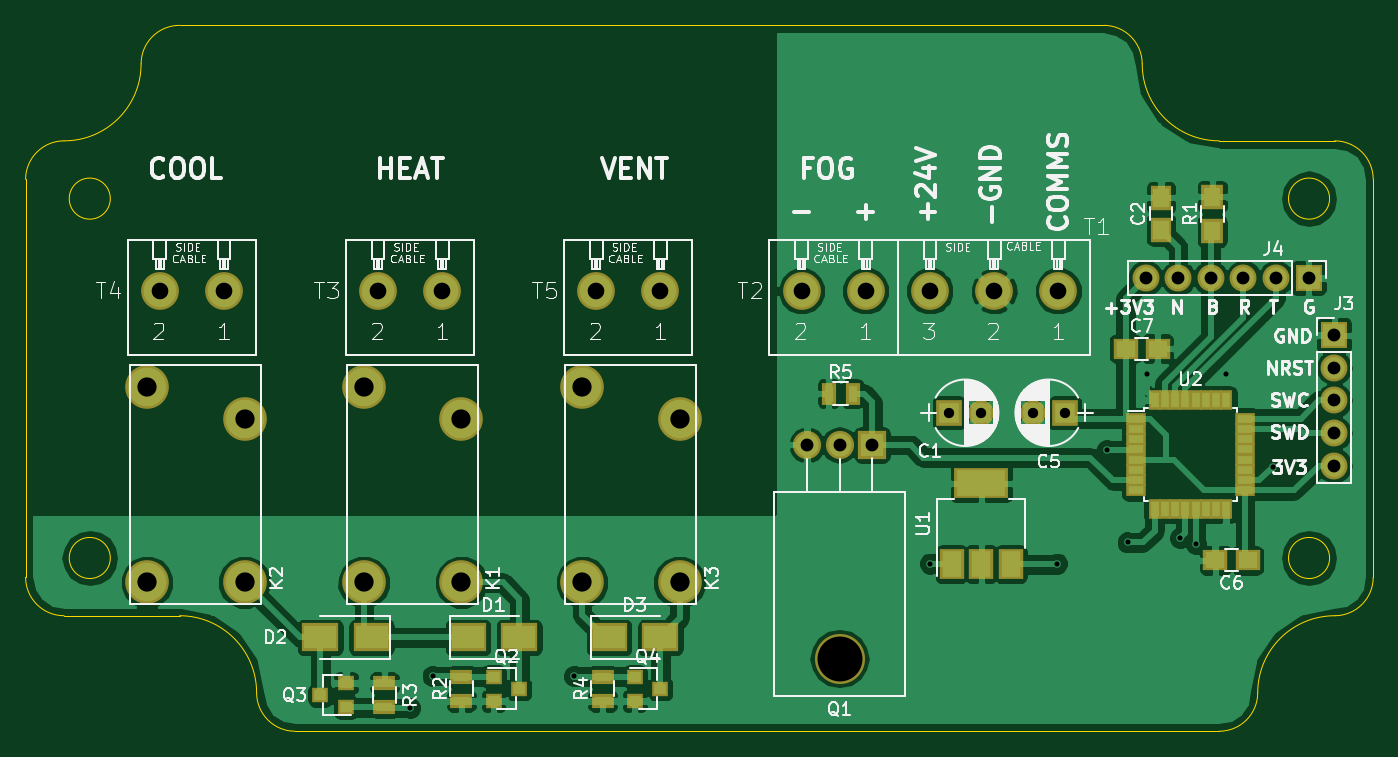
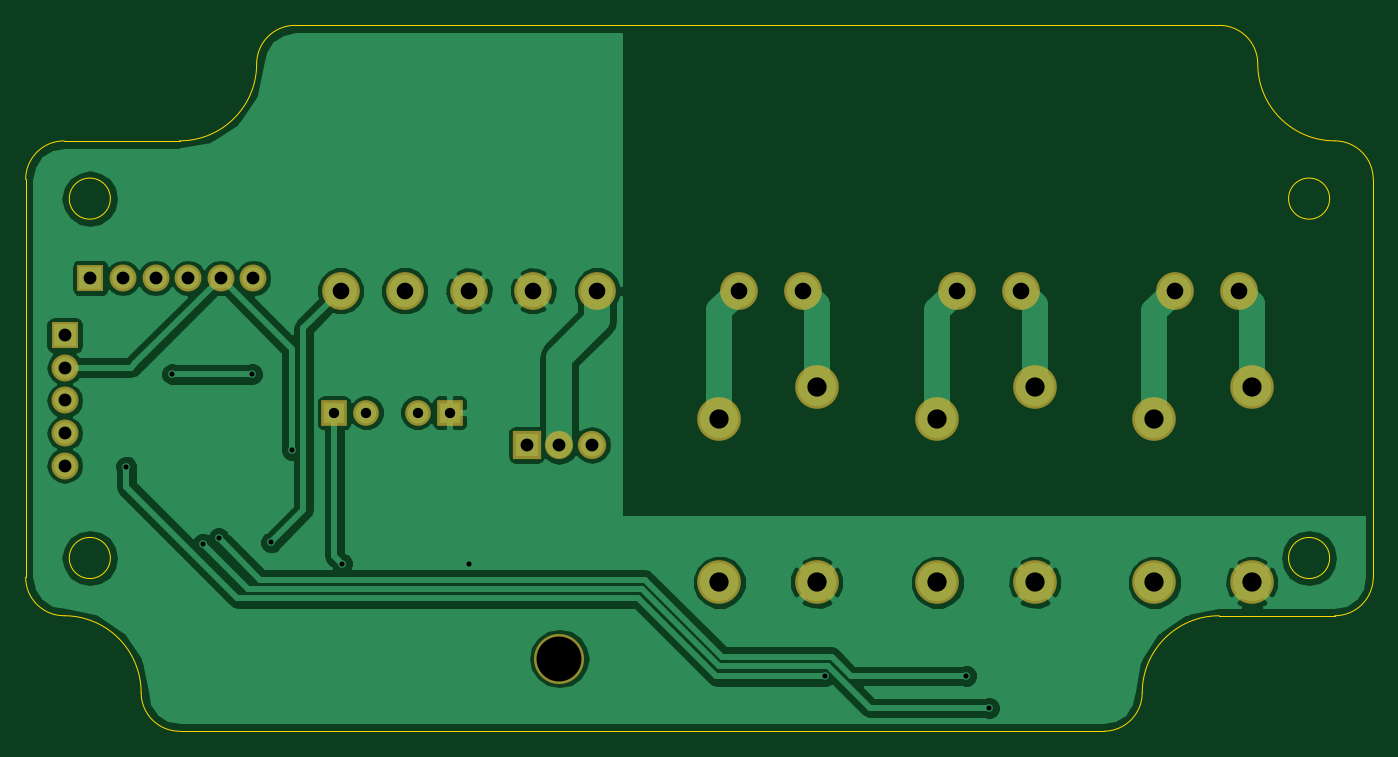
Circuit board: 11 layer files. Board 105.0 x 55.0 mm.
- bottom_copper: relay_unit-B.Cu.gbl (49794 bytes)
- bottom_mask: relay_unit-B.Mask.gbs (1639 bytes)
- paste: relay_unit-B.Paste.gbp (594 bytes)
- bottom_silk: relay_unit-B.SilkS.gbo (297 bytes)
- outline: relay_unit-Edge.Cuts.gm1 (1765 bytes)
- top_copper: relay_unit-F.Cu.gtl (99752 bytes)
- top_mask: relay_unit-F.Mask.gts (3713 bytes)
- paste: relay_unit-F.Paste.gtp (2668 bytes)
- top_silk: relay_unit-F.SilkS.gto (67358 bytes)
- drill: relay_unit-NPTH.drl (59 bytes)
- drill: relay_unit.drl (886 bytes)

=== bottom_copper: relay_unit-B.Cu.gbl (49794 bytes, source omitted) ===
=== bottom_mask: relay_unit-B.Mask.gbs ===
G04 #@! TF.FileFunction,Soldermask,Bot*
%FSLAX46Y46*%
G04 Gerber Fmt 4.6, Leading zero omitted, Abs format (unit mm)*
G04 Created by KiCad (PCBNEW 4.0.7-e2-6376~58~ubuntu16.04.1) date Mon Nov  6 20:09:01 2017*
%MOMM*%
%LPD*%
G01*
G04 APERTURE LIST*
%ADD10C,0.100000*%
%ADD11R,2.000000X2.000000*%
%ADD12C,2.000000*%
%ADD13R,2.100000X2.100000*%
%ADD14O,2.100000X2.100000*%
%ADD15C,3.400000*%
%ADD16O,3.900000X3.900000*%
%ADD17R,2.200000X2.200000*%
%ADD18O,2.200000X2.200000*%
%ADD19C,2.940000*%
G04 APERTURE END LIST*
D10*
D11*
X159500000Y-84000000D03*
D12*
X162000000Y-84000000D03*
D11*
X168500000Y-84000000D03*
D12*
X166000000Y-84000000D03*
D13*
X189500000Y-77960000D03*
D14*
X189500000Y-80500000D03*
X189500000Y-83040000D03*
X189500000Y-85580000D03*
X189500000Y-88120000D03*
D13*
X187500000Y-73500000D03*
D14*
X184960000Y-73500000D03*
X182420000Y-73500000D03*
X179880000Y-73500000D03*
X177340000Y-73500000D03*
X174800000Y-73500000D03*
D15*
X121500000Y-97200000D03*
X121500000Y-84500000D03*
X113900000Y-82000000D03*
X113900000Y-97200000D03*
X104600000Y-97200000D03*
X104600000Y-84500000D03*
X97000000Y-82000000D03*
X97000000Y-97200000D03*
X138500000Y-97200000D03*
X138500000Y-84500000D03*
X130900000Y-82000000D03*
X130900000Y-97200000D03*
D16*
X150960000Y-103160000D03*
D17*
X153500000Y-86500000D03*
D18*
X150960000Y-86500000D03*
X148420000Y-86500000D03*
D19*
X167999980Y-74500000D03*
X163001260Y-74500000D03*
X158000000Y-74500000D03*
X152998720Y-74500000D03*
X148000000Y-74500000D03*
X119998720Y-74500000D03*
X115000000Y-74500000D03*
X103000000Y-74500000D03*
X98001280Y-74500000D03*
X136998720Y-74500000D03*
X132000000Y-74500000D03*
M02*

=== paste: relay_unit-B.Paste.gbp ===
G04 #@! TF.FileFunction,Paste,Bot*
%FSLAX46Y46*%
G04 Gerber Fmt 4.6, Leading zero omitted, Abs format (unit mm)*
G04 Created by KiCad (PCBNEW 4.0.7-e2-6376~58~ubuntu16.04.1) date Mon Nov  6 20:09:01 2017*
%MOMM*%
%LPD*%
G01*
G04 APERTURE LIST*
%ADD10C,0.100000*%
%ADD11C,2.540000*%
G04 APERTURE END LIST*
D10*
D11*
X167999980Y-74500000D03*
X163001260Y-74500000D03*
X158000000Y-74500000D03*
X152998720Y-74500000D03*
X148000000Y-74500000D03*
X119998720Y-74500000D03*
X115000000Y-74500000D03*
X103000000Y-74500000D03*
X98001280Y-74500000D03*
X136998720Y-74500000D03*
X132000000Y-74500000D03*
M02*

=== bottom_silk: relay_unit-B.SilkS.gbo ===
G04 #@! TF.FileFunction,Legend,Bot*
%FSLAX46Y46*%
G04 Gerber Fmt 4.6, Leading zero omitted, Abs format (unit mm)*
G04 Created by KiCad (PCBNEW 4.0.7-e2-6376~58~ubuntu16.04.1) date Mon Nov  6 20:09:01 2017*
%MOMM*%
%LPD*%
G01*
G04 APERTURE LIST*
%ADD10C,0.100000*%
G04 APERTURE END LIST*
D10*
M02*

=== outline: relay_unit-Edge.Cuts.gm1 ===
G04 #@! TF.FileFunction,Profile,NP*
%FSLAX46Y46*%
G04 Gerber Fmt 4.6, Leading zero omitted, Abs format (unit mm)*
G04 Created by KiCad (PCBNEW 4.0.7-e2-6376~58~ubuntu16.04.1) date Mon Nov  6 20:09:01 2017*
%MOMM*%
%LPD*%
G01*
G04 APERTURE LIST*
%ADD10C,0.100000*%
G04 APERTURE END LIST*
D10*
X189141100Y-95313600D02*
G75*
G03X189141100Y-95313600I-1600000J0D01*
G01*
X189141100Y-67313600D02*
G75*
G03X189141100Y-67313600I-1600000J0D01*
G01*
X94141100Y-67313600D02*
G75*
G03X94141100Y-67313600I-1600000J0D01*
G01*
X94141100Y-95313600D02*
G75*
G03X94141100Y-95313600I-1600000J0D01*
G01*
X180541100Y-108813600D02*
X108541100Y-108813600D01*
X183541100Y-105813600D02*
G75*
G02X180541100Y-108813600I-3000000J0D01*
G01*
X180541100Y-62813600D02*
G75*
G02X174541100Y-56813600I0J6000000D01*
G01*
X192541100Y-96813600D02*
X192541100Y-65813600D01*
X192541100Y-96813600D02*
G75*
G02X189541100Y-99813600I-3000000J0D01*
G01*
X183541100Y-105813600D02*
G75*
G02X189541100Y-99813600I6000000J0D01*
G01*
X189541100Y-62813600D02*
G75*
G02X192541100Y-65813600I0J-3000000D01*
G01*
X180541100Y-62813600D02*
X189541100Y-62813600D01*
X171541100Y-53813600D02*
G75*
G02X174541100Y-56813600I0J-3000000D01*
G01*
X99541100Y-53813600D02*
X171541100Y-53813600D01*
X96541100Y-56813600D02*
G75*
G02X99541100Y-53813600I3000000J0D01*
G01*
X99541100Y-99813600D02*
G75*
G02X105541100Y-105813600I0J-6000000D01*
G01*
X87541100Y-65813600D02*
X87541100Y-96813600D01*
X87541100Y-65813600D02*
G75*
G02X90541100Y-62813600I3000000J0D01*
G01*
X96541100Y-56813600D02*
G75*
G02X90541100Y-62813600I-6000000J0D01*
G01*
X90541100Y-99813600D02*
G75*
G02X87541100Y-96813600I0J3000000D01*
G01*
X99541100Y-99813600D02*
X90541100Y-99813600D01*
X108541100Y-108813600D02*
G75*
G02X105541100Y-105813600I0J3000000D01*
G01*
M02*

=== top_copper: relay_unit-F.Cu.gtl (99752 bytes, source omitted) ===
=== top_mask: relay_unit-F.Mask.gts ===
G04 #@! TF.FileFunction,Soldermask,Top*
%FSLAX46Y46*%
G04 Gerber Fmt 4.6, Leading zero omitted, Abs format (unit mm)*
G04 Created by KiCad (PCBNEW 4.0.7-e2-6376~58~ubuntu16.04.1) date Mon Nov  6 20:09:01 2017*
%MOMM*%
%LPD*%
G01*
G04 APERTURE LIST*
%ADD10C,0.100000*%
%ADD11R,1.600000X1.000000*%
%ADD12R,1.000000X1.600000*%
%ADD13R,2.000000X2.000000*%
%ADD14C,2.000000*%
%ADD15R,1.650000X1.900000*%
%ADD16R,1.900000X1.650000*%
%ADD17R,2.900000X2.200000*%
%ADD18R,2.100000X2.100000*%
%ADD19O,2.100000X2.100000*%
%ADD20C,3.400000*%
%ADD21O,3.900000X3.900000*%
%ADD22R,2.200000X2.200000*%
%ADD23O,2.200000X2.200000*%
%ADD24R,1.300000X1.200000*%
%ADD25R,1.700000X1.900000*%
%ADD26R,1.700000X1.100000*%
%ADD27C,2.940000*%
%ADD28R,4.200000X2.400000*%
%ADD29R,1.900000X2.400000*%
%ADD30R,1.100000X1.700000*%
G04 APERTURE END LIST*
D10*
D11*
X174050000Y-84450000D03*
X174050000Y-85250000D03*
X174050000Y-86050000D03*
X174050000Y-86850000D03*
X174050000Y-87650000D03*
X174050000Y-88450000D03*
X174050000Y-89250000D03*
X174050000Y-90050000D03*
D12*
X175500000Y-91500000D03*
X176300000Y-91500000D03*
X177100000Y-91500000D03*
X177900000Y-91500000D03*
X178700000Y-91500000D03*
X179500000Y-91500000D03*
X180300000Y-91500000D03*
X181100000Y-91500000D03*
D11*
X182550000Y-90050000D03*
X182550000Y-89250000D03*
X182550000Y-88450000D03*
X182550000Y-87650000D03*
X182550000Y-86850000D03*
X182550000Y-86050000D03*
X182550000Y-85250000D03*
X182550000Y-84450000D03*
D12*
X181100000Y-83000000D03*
X180300000Y-83000000D03*
X179500000Y-83000000D03*
X178700000Y-83000000D03*
X177900000Y-83000000D03*
X177100000Y-83000000D03*
X176300000Y-83000000D03*
X175500000Y-83000000D03*
D13*
X159500000Y-84000000D03*
D14*
X162000000Y-84000000D03*
D15*
X176000000Y-69750000D03*
X176000000Y-67250000D03*
D13*
X168500000Y-84000000D03*
D14*
X166000000Y-84000000D03*
D16*
X182750000Y-95500000D03*
X180250000Y-95500000D03*
X173250000Y-79000000D03*
X175750000Y-79000000D03*
D17*
X122000000Y-101500000D03*
X126000000Y-101500000D03*
X114500000Y-101500000D03*
X110500000Y-101500000D03*
X133000000Y-101500000D03*
X137000000Y-101500000D03*
D18*
X189500000Y-77960000D03*
D19*
X189500000Y-80500000D03*
X189500000Y-83040000D03*
X189500000Y-85580000D03*
X189500000Y-88120000D03*
D18*
X187500000Y-73500000D03*
D19*
X184960000Y-73500000D03*
X182420000Y-73500000D03*
X179880000Y-73500000D03*
X177340000Y-73500000D03*
X174800000Y-73500000D03*
D20*
X121500000Y-97200000D03*
X121500000Y-84500000D03*
X113900000Y-82000000D03*
X113900000Y-97200000D03*
X104600000Y-97200000D03*
X104600000Y-84500000D03*
X97000000Y-82000000D03*
X97000000Y-97200000D03*
X138500000Y-97200000D03*
X138500000Y-84500000D03*
X130900000Y-82000000D03*
X130900000Y-97200000D03*
D21*
X150960000Y-103160000D03*
D22*
X153500000Y-86500000D03*
D23*
X150960000Y-86500000D03*
X148420000Y-86500000D03*
D24*
X124000000Y-104550000D03*
X124000000Y-106450000D03*
X126000000Y-105500000D03*
X112500000Y-106950000D03*
X112500000Y-105050000D03*
X110500000Y-106000000D03*
X135000000Y-104550000D03*
X135000000Y-106450000D03*
X137000000Y-105500000D03*
D25*
X180000000Y-69850000D03*
X180000000Y-67150000D03*
D26*
X115500000Y-105050000D03*
X115500000Y-106950000D03*
X132500000Y-106450000D03*
X132500000Y-104550000D03*
D27*
X167999980Y-74500000D03*
X163001260Y-74500000D03*
X158000000Y-74500000D03*
X152998720Y-74500000D03*
X148000000Y-74500000D03*
X119998720Y-74500000D03*
X115000000Y-74500000D03*
X103000000Y-74500000D03*
X98001280Y-74500000D03*
X136998720Y-74500000D03*
X132000000Y-74500000D03*
D28*
X162000000Y-89500000D03*
D29*
X162000000Y-95800000D03*
X164300000Y-95800000D03*
X159700000Y-95800000D03*
D30*
X150100000Y-82500000D03*
X152000000Y-82500000D03*
D26*
X121500000Y-106450000D03*
X121500000Y-104550000D03*
M02*

=== paste: relay_unit-F.Paste.gtp ===
G04 #@! TF.FileFunction,Paste,Top*
%FSLAX46Y46*%
G04 Gerber Fmt 4.6, Leading zero omitted, Abs format (unit mm)*
G04 Created by KiCad (PCBNEW 4.0.7-e2-6376~58~ubuntu16.04.1) date Mon Nov  6 20:09:01 2017*
%MOMM*%
%LPD*%
G01*
G04 APERTURE LIST*
%ADD10C,0.100000*%
%ADD11R,1.200000X0.600000*%
%ADD12R,0.600000X1.200000*%
%ADD13R,1.250000X1.500000*%
%ADD14R,1.500000X1.250000*%
%ADD15R,2.500000X1.800000*%
%ADD16R,0.900000X0.800000*%
%ADD17R,1.300000X1.500000*%
%ADD18R,1.300000X0.700000*%
%ADD19C,2.540000*%
%ADD20R,3.800000X2.000000*%
%ADD21R,1.500000X2.000000*%
%ADD22R,0.700000X1.300000*%
G04 APERTURE END LIST*
D10*
D11*
X174050000Y-84450000D03*
X174050000Y-85250000D03*
X174050000Y-86050000D03*
X174050000Y-86850000D03*
X174050000Y-87650000D03*
X174050000Y-88450000D03*
X174050000Y-89250000D03*
X174050000Y-90050000D03*
D12*
X175500000Y-91500000D03*
X176300000Y-91500000D03*
X177100000Y-91500000D03*
X177900000Y-91500000D03*
X178700000Y-91500000D03*
X179500000Y-91500000D03*
X180300000Y-91500000D03*
X181100000Y-91500000D03*
D11*
X182550000Y-90050000D03*
X182550000Y-89250000D03*
X182550000Y-88450000D03*
X182550000Y-87650000D03*
X182550000Y-86850000D03*
X182550000Y-86050000D03*
X182550000Y-85250000D03*
X182550000Y-84450000D03*
D12*
X181100000Y-83000000D03*
X180300000Y-83000000D03*
X179500000Y-83000000D03*
X178700000Y-83000000D03*
X177900000Y-83000000D03*
X177100000Y-83000000D03*
X176300000Y-83000000D03*
X175500000Y-83000000D03*
D13*
X176000000Y-69750000D03*
X176000000Y-67250000D03*
D14*
X182750000Y-95500000D03*
X180250000Y-95500000D03*
X173250000Y-79000000D03*
X175750000Y-79000000D03*
D15*
X122000000Y-101500000D03*
X126000000Y-101500000D03*
X114500000Y-101500000D03*
X110500000Y-101500000D03*
X133000000Y-101500000D03*
X137000000Y-101500000D03*
D16*
X124000000Y-104550000D03*
X124000000Y-106450000D03*
X126000000Y-105500000D03*
X112500000Y-106950000D03*
X112500000Y-105050000D03*
X110500000Y-106000000D03*
X135000000Y-104550000D03*
X135000000Y-106450000D03*
X137000000Y-105500000D03*
D17*
X180000000Y-69850000D03*
X180000000Y-67150000D03*
D18*
X115500000Y-105050000D03*
X115500000Y-106950000D03*
X132500000Y-106450000D03*
X132500000Y-104550000D03*
D19*
X167999980Y-74500000D03*
X163001260Y-74500000D03*
X158000000Y-74500000D03*
X152998720Y-74500000D03*
X148000000Y-74500000D03*
X119998720Y-74500000D03*
X115000000Y-74500000D03*
X103000000Y-74500000D03*
X98001280Y-74500000D03*
X136998720Y-74500000D03*
X132000000Y-74500000D03*
D20*
X162000000Y-89500000D03*
D21*
X162000000Y-95800000D03*
X164300000Y-95800000D03*
X159700000Y-95800000D03*
D22*
X150100000Y-82500000D03*
X152000000Y-82500000D03*
D18*
X121500000Y-106450000D03*
X121500000Y-104550000D03*
M02*

=== top_silk: relay_unit-F.SilkS.gto (67358 bytes, source omitted) ===
=== drill: relay_unit-NPTH.drl ===
M48
METRIC,TZ
T1C3.500
%
G90
G05
T1
X150960Y-103160
T0
M30

=== drill: relay_unit.drl ===
M48
METRIC,TZ
T1C0.400
T2C0.800
T3C1.000
T4C1.298
T5C1.500
%
G90
G05
T1
X117500Y-107000
X119250Y-104500
X130280Y-104530
X158000Y-95750
X167900Y-95750
X171800Y-86900
X173400Y-94100
X174900Y-81000
X177500Y-93750
X178750Y-94250
X181100Y-81000
X184700Y-88200
T2
X159500Y-84000
X162000Y-84000
X166000Y-84000
X168500Y-84000
T3
X148420Y-86500
X150960Y-86500
X153500Y-86500
X174800Y-73500
X177340Y-73500
X179880Y-73500
X182420Y-73500
X184960Y-73500
X187500Y-73500
X189500Y-77960
X189500Y-80500
X189500Y-83040
X189500Y-85580
X189500Y-88120
T4
X98001Y-74500
X103000Y-74500
X115000Y-74500
X119999Y-74500
X132000Y-74500
X136999Y-74500
X148000Y-74500
X152999Y-74500
X158000Y-74500
X163001Y-74500
X168000Y-74500
T5
X97000Y-82000
X97000Y-97200
X104600Y-84500
X104600Y-97200
X113900Y-82000
X113900Y-97200
X121500Y-84500
X121500Y-97200
X130900Y-82000
X130900Y-97200
X138500Y-84500
X138500Y-97200
T0
M30

